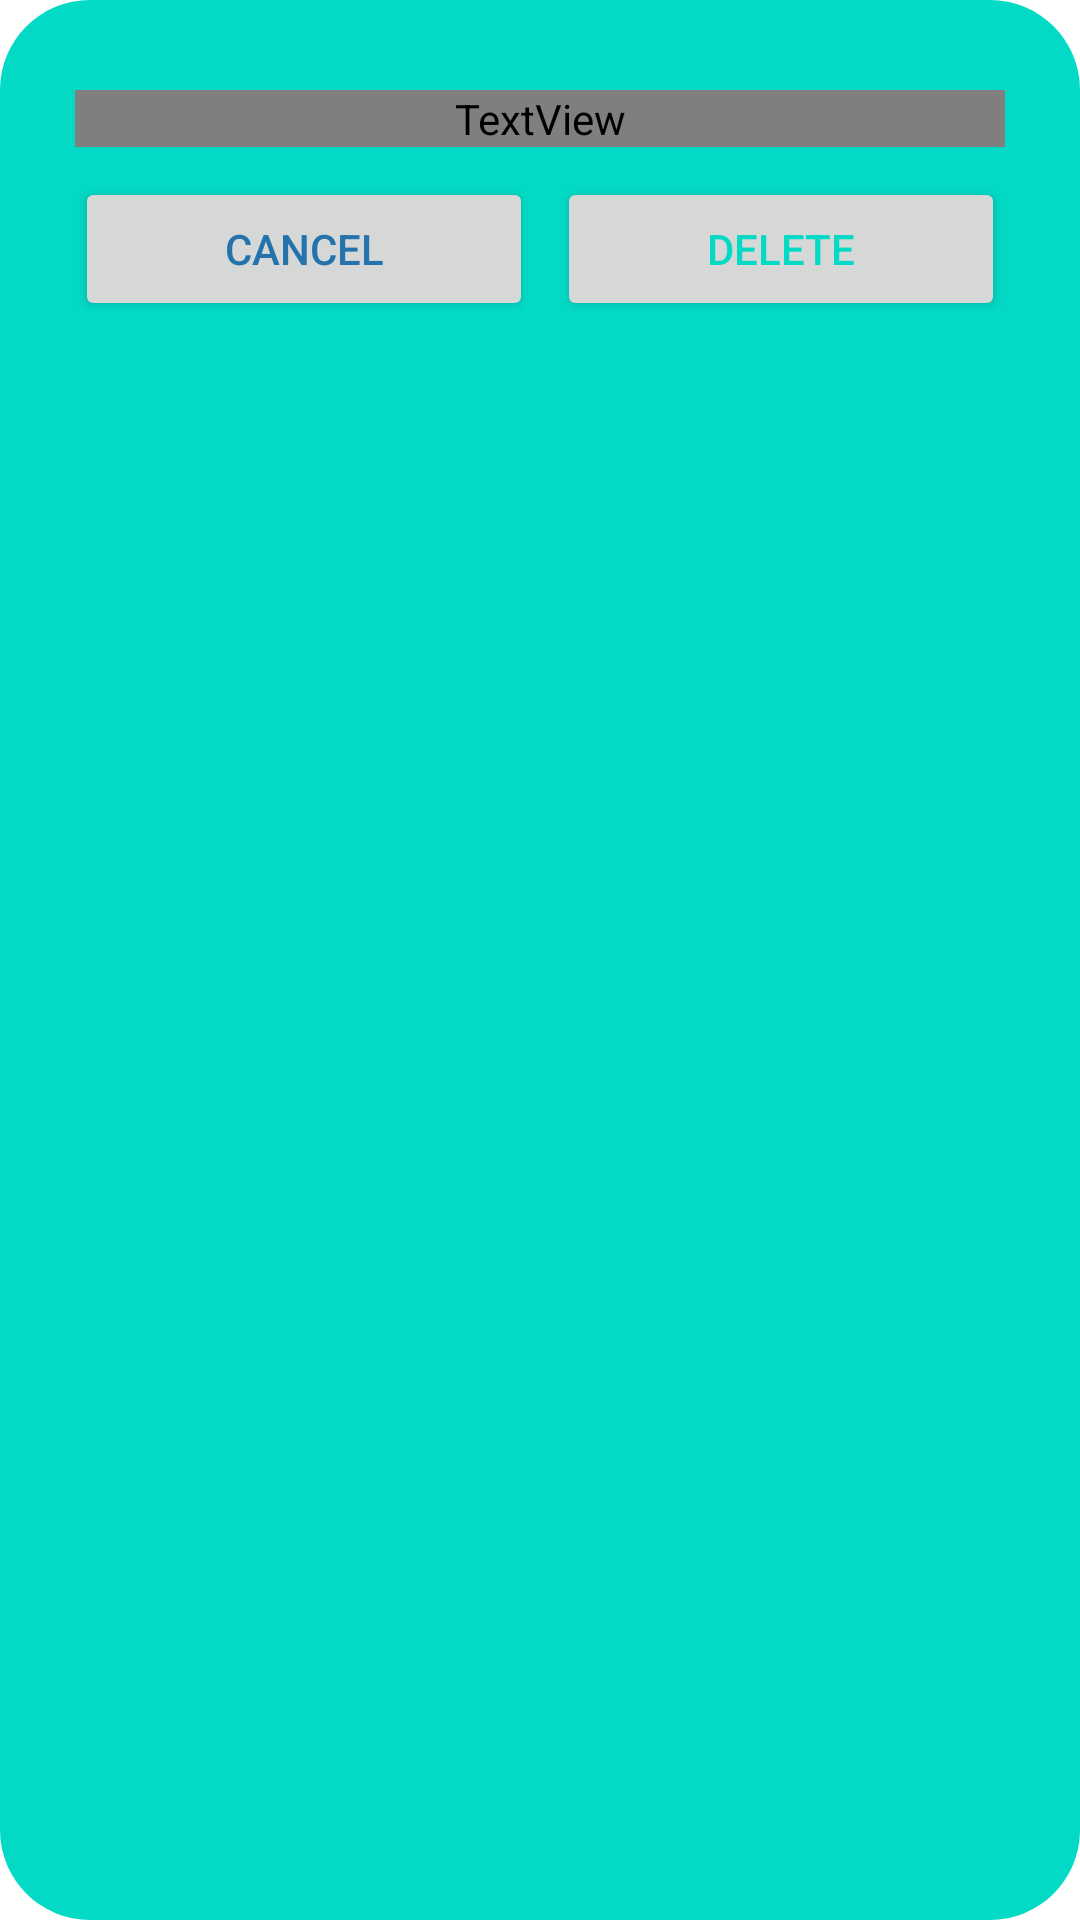

Write the Android layout XML for this screen, with the resource values it uses.
<!-- AndroidManifest.xml: application theme Theme.BondoMan -->
<!-- res/layout/bottom_sheet_layout.xml -->
<?xml version="1.0" encoding="utf-8"?>
<LinearLayout xmlns:android="http://schemas.android.com/apk/res/android"
    xmlns:app="http://schemas.android.com/apk/res-auto"
    android:layout_width="wrap_content"
    android:layout_height="match_parent"
    android:background="@drawable/bottom_dialog"
    android:orientation="vertical"
    android:padding="25dp">

    <TextView
        android:id="@+id/textView2"
        android:layout_width="match_parent"
        android:layout_height="wrap_content"
        android:layout_marginTop="5dp"
        android:text="@string/bottom_dialogue_delete"
        android:textAlignment="center"
        android:textColor="?textFillColor"
        android:textStyle="bold" />

    <LinearLayout
        android:layout_width="match_parent"
        android:layout_height="wrap_content"
        android:layout_marginTop="10dp"
        android:orientation="horizontal">

        <Button
            android:id="@+id/bttnCancel"
            android:layout_width="wrap_content"
            android:layout_height="wrap_content"
            android:layout_weight="1"
            android:paddingLeft="40dp"
            android:paddingRight="40dp"
            android:text="@string/cancel"
            android:textColor="?colorPrimary"
            app:cornerRadius="20dp" />

        <Button
            android:id="@+id/bttnDelete"
            android:layout_width="wrap_content"
            android:layout_height="wrap_content"
            android:layout_marginStart="8dp"
            android:layout_weight="1"
            android:paddingLeft="40dp"
            android:paddingRight="40dp"
            android:text="@string/delete"
            android:textColor="?colorAccent"
            app:cornerRadius="20dp" />
    </LinearLayout>


    
    
    
    
    
    

    
    
    
    
    
    
    
    
    


</LinearLayout>
<!-- resources referenced by this layout -->
<resources>
  <!-- drawable bottom_dialog (drawable) -->
  <?xml version="1.0" encoding="utf-8"?>
  <shape xmlns:android="http://schemas.android.com/apk/res/android">
  
      <solid android:color="?colorAccent" />
  
      <corners
          android:radius="30dp"
      />
  
      <padding
          android:left="10dp"
          android:top="10dp"
          android:right="10dp"
          android:bottom="10dp"
      />
  
  
  </shape>
  <string name="bottom_dialogue_delete">Are you sure you want to delete this transaction?</string>
  <string name="cancel">Cancel</string>
  <string name="delete">Delete</string>
  <style name="Theme.BondoMan" parent="Theme.MaterialComponents.DayNight.DarkActionBar">
          
          <item name="colorPrimary">@color/P1</item>
          <item name="colorPrimaryVariant">@color/P1</item>
          <item name="colorOnPrimary">@color/white</item>
          
          <item name="colorSecondary">@color/teal_200</item>
          <item name="colorSecondaryVariant">@color/teal_700</item>
          <item name="colorOnSecondary">@color/black</item>
          
          <item name="android:statusBarColor">?attr/colorPrimaryVariant</item>
          
      </style>
  <color name="P1">#FF2473AC</color>
  <color name="white">#FFFFFFFF</color>
  <color name="teal_200">#FF03DAC5</color>
  <color name="teal_700">#FF018786</color>
  <color name="black">#FF000000</color>
</resources>
